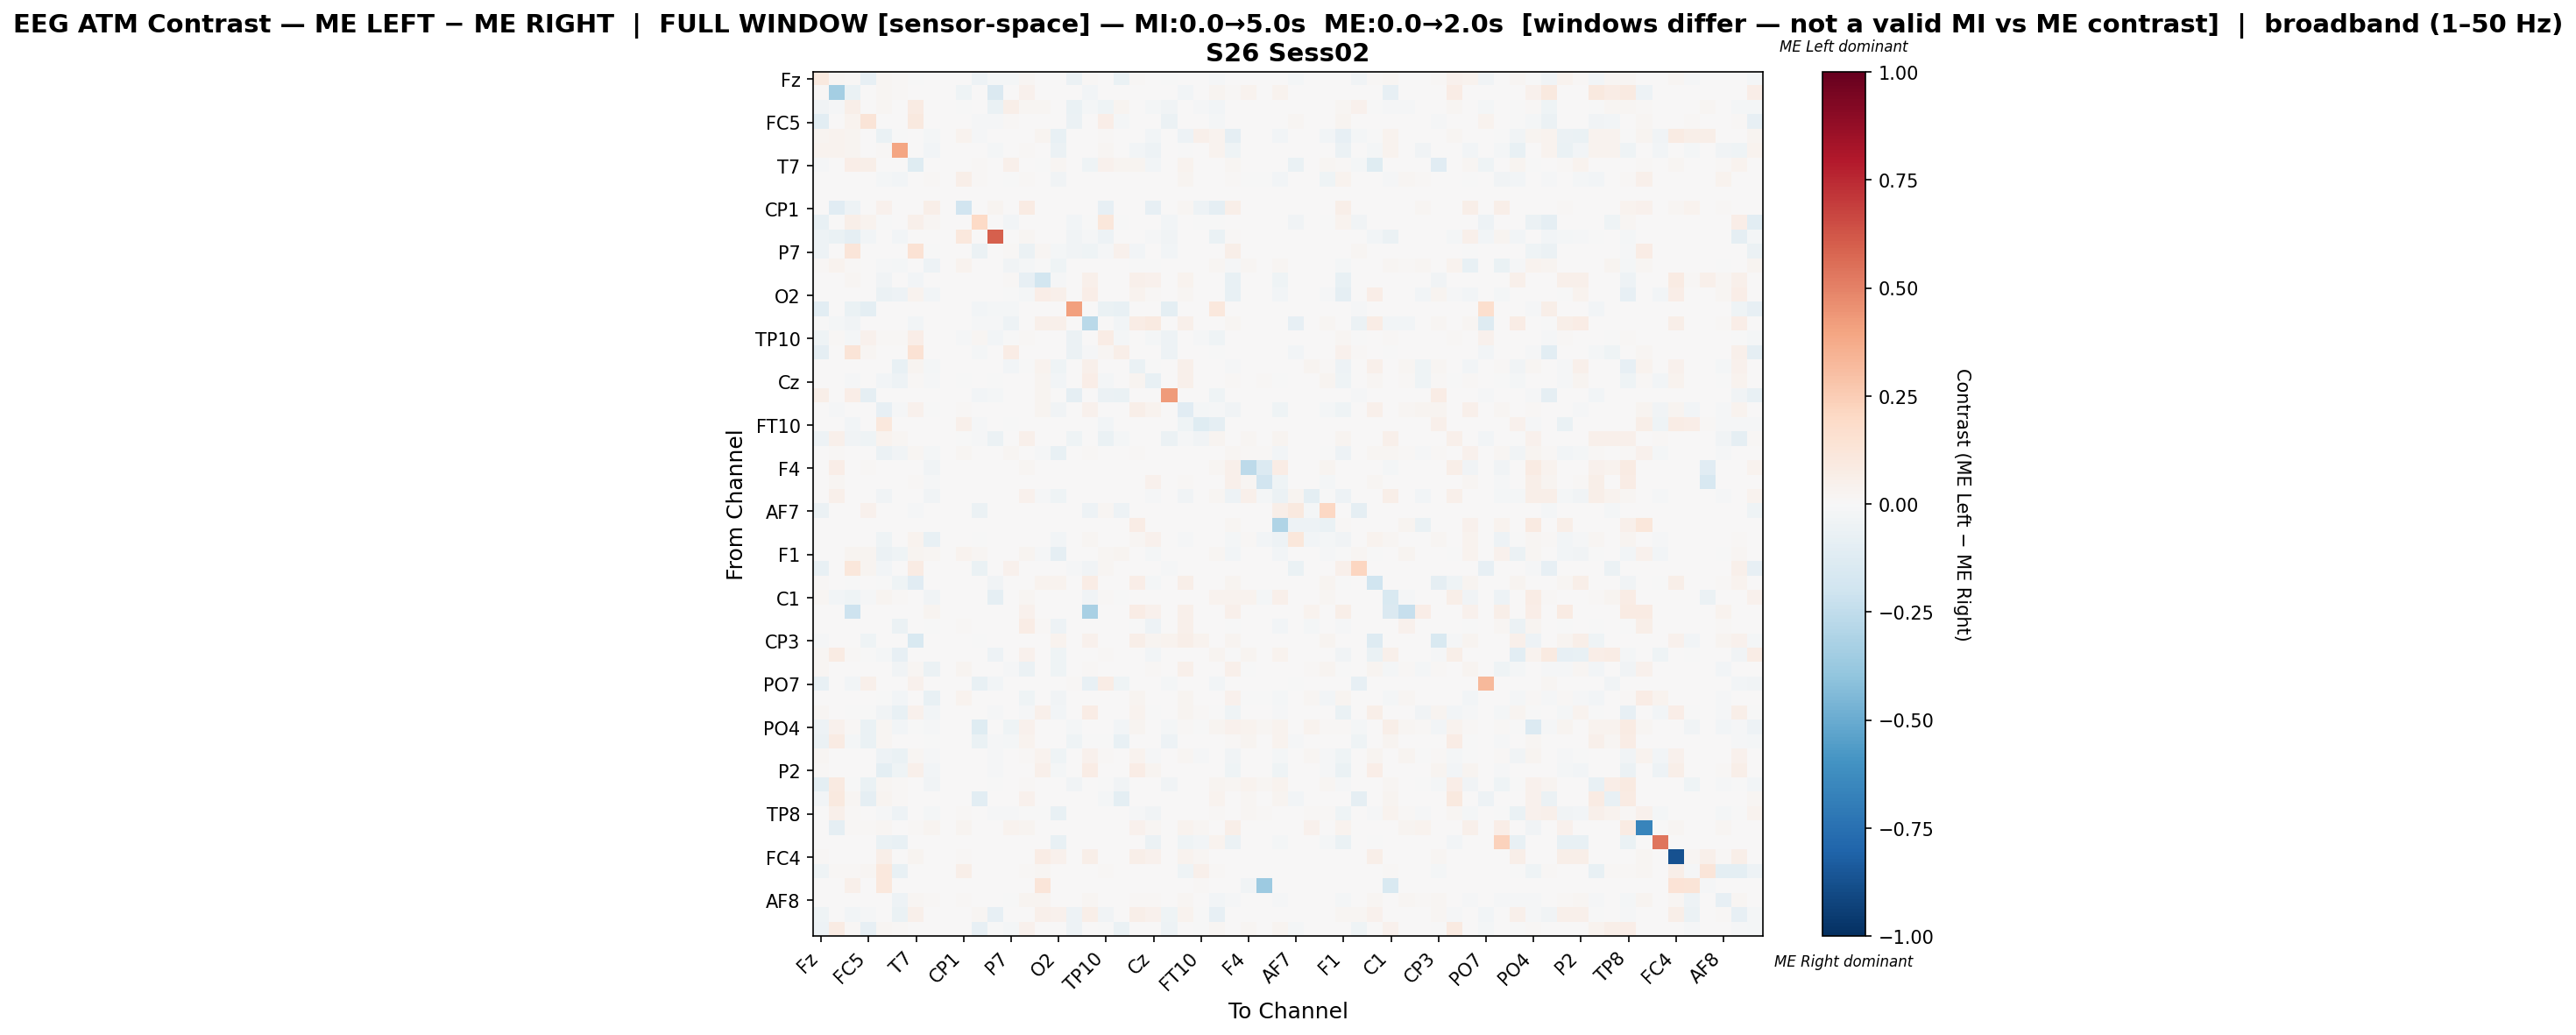

The table this chart was drawn from, first rows:
, Fz, F3, FT9, FC5, FC1, C3, T7, TP9, CP5, CP1, Pz, P3, P7, O1, Oz, O2, P4, P8, TP10, CP6, CP2, Cz, C4
Fz, 0.09932, 0.02278, 0.01337, -0.08589, 0.02278, 0.01415, -0.002202, 0.0, 0.0, 0.0, -0.05176, -0.01701, -0.01591, 0.02278, 0.005868, 0.0, -0.05518, 0.01078, 0.0052, -0.06338, 0.00932, 0.0, -0.006436
F3, 0.0147, -0.3422, -0.06804, 0.004748, 0.0208, 0.00927, 0.0, 0.0, 0.0, -0.04009, 0.0, -0.1421, 0.0, 0.04431, 0.0, 0.0, 0.0, -0.0277, 0.007009, 0.0, 0.0, 0.0, 0.0
FT9, -0.0359, -0.009189, 0.05616, 0.002189, 0.01709, 0.003936, 0.08152, 0.0, 0.0, -0.005994, 0.007656, -0.0627, 0.05798, 0.01709, 0.0157, 0.0, -0.0627, -0.01821, -0.04001, 0.02686, 0.0, -0.01706, -0.03868
FC5, -0.1016, 0.006045, 0.03843, 0.1269, 0.0, 0.0, 0.09585, 0.0, 0.0, 0.0, -0.01029, -0.01083, 0.01292, 0.006045, 0.0, 0.0, -0.05919, 0.0, 0.06438, -0.01598, 0.0, 0.0, -0.0589
FC1, 0.02436, 0.03486, 0.02736, 0.0, -0.06261, -0.006109, 0.0, -0.01731, 0.0, 0.03786, -0.007923, 0.0, 0.0, 0.007543, 0.02705, -0.07485, 0.0, 0.0, 0.01162, 0.0, 0.0, -0.02815, 0.0
C3, 0.03167, 0.03167, 0.02696, 0.0, 0.01335, 0.3919, 0.0, -0.02412, 0.0, 0.0, 0.0, -0.01723, 0.0, 0.01354, 0.0, -0.05551, 0.0, 0.0, 0.02211, 0.0, -0.0292, -0.04988, 0.0
T7, -0.008737, 0.0, 0.0627, 0.05952, 0.0, 0.0, -0.1245, 0.0, 0.0, 0.0, 0.00792, 0.0, 0.05316, 0.0, -0.001486, 0.01819, 0.0, -0.03954, 0.04115, 0.02919, 0.0245, -0.02618, 0.0
TP9, 0.0, 0.0, 0.0, 0.0, -0.01657, -0.02632, 0.0, 0.01006, 0.0, 0.05576, 0.0106, 0.0, -0.004288, 0.008023, 0.0, -0.03606, 0.0, 0.0, 0.006242, 0.0, 0.002311, 0.001082, 0.0
CP5, 0.0, 0.0, 0.0, 0.0, 0.0, 0.0, 0.0, 0.0, 0.0, 0.0, 0.0, 0.0, 0.0, 0.0, 0.0, 0.0, 0.0, 0.0, 0.0, 0.0, 0.0, 0.0, 0.0
CP1, 0.0, -0.1107, -0.04829, 0.0, 0.04369, 0.0, 0.0, 0.05882, 0.0, -0.189, 0.0, 0.02638, 0.0, 0.08391, 0.0, 0.0, 0.0, 0.0, -0.07847, 0.0, 0.0, -0.07847, 0.0
Pz, -0.07659, 0.0, 0.06233, 0.03262, -0.007311, 0.0, 0.04958, 0.02276, 0.0, 0.0, 0.1957, 0.0, -0.02632, 0.0, 0.0, 0.0, -0.02376, -0.005118, 0.114, -0.006766, 0.0, 0.0, -0.02449
P3, -0.04786, -0.06526, -0.09237, -0.02577, 0.0, -0.03112, 0.0, 0.0, 0.0, 0.1023, 0.0, 0.6015, 0.0, 0.02013, 0.0, 0.0, -0.03347, -0.01104, -0.04886, 0.0, 0.0, -0.008701, -0.03447
P7, -0.04984, 0.0, 0.1227, 0.0005023, 0.0, 0.0, 0.1419, -0.007788, 0.0, 0.0, -0.05607, 0.0, 0.01203, -0.05763, 0.02169, -0.01752, -0.03154, -0.04361, -0.01324, 0.04377, -0.02357, 0.0, -0.02367
O1, 0.0107, 0.03242, 0.01201, 0.003456, -0.01426, -0.0157, 0.0, -0.05135, 0.0, 0.0316, 0.0, 0.001481, -0.03367, -0.01584, -0.002966, -0.0459, 0.0, 0.0, 0.005102, 0.0, -0.0007048, -0.002187, 0.0
Oz, 0.005174, 0.0, 0.01797, 0.0, -0.03824, 0.0, -0.02368, 0.0, 0.0, 0.0, 0.0, 0.0, 0.01253, -0.08252, -0.1802, -0.01428, 0.0, 0.05392, 0.0, 0.0, 0.05392, 0.04139, 0.006536
O2, 0.0, 0.0, 0.0, 0.0, -0.0553, -0.04766, 0.03633, -0.02788, 0.0, 0.0, 0.0, 0.0, -0.007321, -0.01627, 0.06619, 0.05093, 0.0, 0.06583, 0.0, 0.0, 0.03763, 0.009471, 0.0
P4, -0.105, 0.0, -0.06288, -0.09525, 0.0, 0.0, 0.0, 0.0, 0.0, 0.0, -0.03074, -0.02236, -0.01933, 0.0, 0.0, 0.0, 0.4132, 0.0, -0.06591, -0.07196, 0.0, 0.0, -0.09548
P8, -0.0059, -0.01678, -0.0359, 0.0, 0.0, 0.0, -0.0307, 0.0, 0.0, 0.0, -0.01399, -0.01445, -0.05221, 0.0, 0.05086, 0.04701, 0.0, -0.2689, 0.0, -0.03077, 0.0709, 0.08682, 0.0
TP10, -0.04272, 0.008974, -0.01932, 0.04119, 0.008974, 0.007928, 0.06422, 0.004767, 0.0, -0.008154, 0.0187, -0.03011, -0.007527, 0.008974, 0.0, 0.0, -0.05959, 0.0, 0.07369, -0.01884, 0.0, -0.01923, -0.05436
CP6, -0.09252, 0.0, 0.1255, 0.01905, 0.0, 0.0, 0.1421, 0.0, 0.0, 0.0, -0.01819, 0.0, 0.07181, 0.0, 0.0, 0.0, -0.05505, -0.01148, 0.01846, 0.05759, 0.0, 0.0, -0.05236
CP2, 0.00566, 0.0, 0.0, 0.0, 0.0, -0.07079, 0.02613, -0.02141, 0.0, 0.0, 0.0, 0.0, -0.02975, -0.006966, 0.03864, -0.04398, 0.0, 0.05386, 0.0, 0.0, -0.06258, -0.007774, 0.0
Cz, 0.0, 0.0, -0.01345, 0.0, -0.02521, -0.05174, 0.01381, -0.01009, 0.0, -0.007284, 0.0, -0.004856, 0.0, 0.002657, 0.03068, -0.02578, 0.0, 0.06858, -0.01681, 0.0, 0.0298, -0.0746, 0.0
C4, 0.05696, 0.0, 0.06696, -0.08968, 0.0, 0.0, 0.0, 0.0, 0.0, 0.0, -0.03012, -0.02236, 0.005538, 0.0, 0.02931, 0.0, -0.09035, 0.0, -0.05669, -0.06466, 0.0, 0.0, 0.4227
T8, 0.0, -0.01063, 0.0, 0.0, -0.08065, -0.01344, 0.04087, -0.00773, 0.0, 0.01047, 0.0, 0.0, 0.0, 0.00639, 0.02752, -0.03357, 0.0, 0.04169, 0.0, 0.0, 0.05525, 0.03718, 0.0
FT10, 0.0, 0.0, -0.0306, 0.0, 0.1042, 0.0, 0.0, 0.0, 0.0, 0.04894, -0.008416, 0.0, -0.0007651, 0.0, 0.0, 0.0, 0.0, 0.0, -0.0306, 0.0, 0.0, 0.0, 0.0
FC6, -0.05331, 0.05073, -0.03311, -0.04429, 0.03646, 0.01625, 0.0, 0.0, 0.0, -0.007068, -0.01095, -0.06235, 0.0, 0.05073, 0.0, 0.0, -0.04222, 0.0, -0.06375, -0.01965, 0.0, 0.007531, -0.05566
FC2, 0.0, 0.009945, 0.0, 0.0, -0.06137, -0.03607, 0.01692, -0.01806, 0.0, 0.02034, 0.0, 0.0008906, 0.01944, 0.006158, -0.007848, -0.07146, 0.0, 0.01395, 0.0, 0.0, 0.0117, 0.007385, 0.0
F4, 0.0, 0.06441, 0.0, 0.009873, 0.004701, 0.0, 0.0, -0.03462, 0.0, 0.0, 0.0, 0.0, 0.0, 0.01898, 0.0, 0.0, 0.0, 0.0, 0.0, 0.0, 0.0, 0.0, 0.0
F8, 0.0, 0.0181, 0.0, 0.0, 0.0, 0.0, 0.0134, -0.009206, 0.0, 0.0, 0.0, 0.0, 0.0, 0.002681, 0.0, 0.0, 0.0, 0.0, 0.0, 0.0, 0.0, 0.04155, 0.0
Fp2, 0.0006964, 0.05432, 0.003482, 0.007312, -0.0327, 0.0, 0.0, -0.03495, 0.0, 0.0, 0.0, 0.0, 0.0, 0.04454, -0.009369, -0.04558, 0.0, 0.0, 0.0, 0.0, 0.0, -0.008103, 0.0
AF7, -0.05951, 0.0, 0.0, 0.04261, 0.0, 0.0, -0.01344, 0.0, 0.0, 0.0, -0.05919, 0.0, 0.0, 0.0, 0.0, 0.0, 0.0, -0.05447, 0.01863, -0.05195, 0.0, 0.0, 0.0
AF3, 0.0, 0.0, 0.0, 0.0, 0.0, 0.0, 0.0, 0.0, 0.0, 0.0, 0.0, 0.0, 0.0, 0.0, 0.0, 0.0, 0.0, 0.0, 0.0, 0.0, 0.07107, 0.0, 0.0
AFz, 0.0, 0.005205, 0.0, 0.0, -0.04401, 0.0, 0.03491, -0.07727, 0.0, 0.0, -0.00693, 0.0, 0.0, 0.0, 0.0009186, -0.02374, 0.0, 0.02205, 0.0, 0.0, 0.02174, 0.0391, 0.0
F1, 0.0, 0.0, 0.02412, 0.02412, -0.05536, -0.04594, 0.02412, 0.01923, 0.0, 0.03843, 0.01599, 0.0, 0.0, 0.02518, -0.008834, -0.08687, 0.0, 0.0, 0.02244, 0.02412, 0.001814, -0.02063, 0.0
FT7, -0.0759, 0.0, 0.1103, 0.03023, -0.0276, 0.0, 0.08486, 0.0, 0.0, 0.0, -0.06848, 0.0, 0.04061, 0.0, 0.0, 0.0, -0.008178, -0.03322, 0.02133, 0.005161, 0.0, 0.0, -0.0092
FC3, 0.01185, 0.0, -0.005447, 0.0, -0.004993, -0.04494, -0.115, 0.0, 0.0, 0.0, 0.0, -0.03677, 0.0, 0.0, 0.03131, 0.03843, 0.0, 0.07413, 0.0, 0.0, 0.06959, -0.01766, 0.0
C1, 0.01867, -0.02566, -0.0438, -0.009801, 0.02643, 0.01178, 0.0, -0.03859, 0.0, 0.0, 0.0, -0.0861, 0.0, 0.02266, 0.0, 0.0, 0.0, -0.03365, 0.008905, -0.007422, 0.0, 0.0, 0.0
C5, 0.0, 0.0, -0.2079, 0.0, 0.0, 0.0, 0.0, 0.02979, 0.0, 0.0, 0.0, 0.0, 0.0, 0.0413, 0.0, 0.0, 0.0, -0.3258, 0.0, 0.0, 0.07177, 0.04469, 0.0
TP7, 0.0, 0.0, 0.0, 0.0, 0.0, -0.05953, 0.0, -0.006321, 0.0, 0.01517, 0.0, 0.0, 0.0, 0.07339, 0.01011, -0.05059, 0.0, 0.0, 0.0, 0.0, -0.004183, -0.05278, 0.0
CP3, -0.009681, 0.0, 0.0, -0.04278, 0.0, 0.0, -0.1517, 0.0, 0.0, 0.0, -0.0007013, 0.0, 0.0, 0.0, 0.003326, 0.03717, 0.0, 0.03974, 0.0, 0.0, 0.06008, 0.02923, 0.0331
P1, 0.01588, 0.07983, 0.0149, -0.006527, -0.01638, -0.08472, 0.0, 0.0, 0.0, 0.0, 0.0, -0.05003, 0.0, 0.04575, 0.0, -0.04214, 0.0, 0.0, 0.0119, 0.0, 0.0, -0.02786, 0.0
P5, 0.02231, 0.0, 0.0, 0.001184, 0.0, -0.03582, 0.0225, -0.05938, 0.0, 0.02704, 0.0, 0.005724, -0.008418, -0.06112, 0.0005922, -0.04106, 0.0, 0.01421, 0.0, 0.0, 2.8407311313538575e-05, 0.008814, 0.0
PO7, -0.07152, 0.0, -0.02384, 0.05305, 0.0, 0.0, 0.04456, 0.0, 0.0, 0.0, -0.07152, -0.02384, 0.0, 0.0, 0.0, 0.0, 0.0149, -0.07309, 0.078, -0.04532, 0.0, 0.0, -0.01703
PO3, 0.0, 0.0, 0.0, 0.0, -0.006107, -0.02379, 0.0, -0.0781, 0.0, 0.03452, 0.0, 0.004031, 0.0003029, -0.03985, 0.0, -0.03138, 0.0, 0.0, 0.0, 0.0, 0.02622, 2.7853260112682687e-05, 0.0
POz, 0.01743, 0.0, -0.002832, -0.00177, -0.0324, -0.07205, 0.03996, -0.02354, 0.0, 0.0, 0.0, -0.01505, 0.0, -0.01186, 0.05138, -0.02457, 0.0, 0.07447, 0.004152, 0.0, 0.03448, -0.001652, 0.0
PO4, -0.05195, 0.04533, 0.01128, -0.06978, 0.0164, -0.02432, -0.004785, -0.009627, 0.0, 0.0, -0.1244, 0.0, -0.04585, 0.0467, 0.0, 0.0, -0.02113, 0.0, 0.0001134, -0.02512, 0.02346, 0.007745, -0.02273
PO8, -0.06127, 0.0814, -0.01868, -0.06351, 0.01737, 0.007743, 0.001322, -0.006179, 0.0, 0.0, -0.06665, -0.009202, -0.01893, 0.03255, 0.0, 0.0, -0.03979, -0.0009202, -0.00775, -0.0748, 0.0, 0.0, -0.05166
P6, 0.02207, 0.0, 0.004253, 0.0, -0.04837, -0.06602, 0.01701, -0.01106, 0.0, 0.003645, 0.0, -0.01024, 0.0, 0.008268, 0.03848, -0.0402, 0.0, 0.04394, 0.01033, 0.0, 0.03214, -0.01191, 0.0
P2, 0.0113, 0.0, 0.0, 0.0, -0.09445, -0.04468, 0.05214, -0.02789, 0.0, 0.0, 0.0, -0.01199, 0.0, 0.0, 0.05086, -0.01596, 0.0, 0.07526, 0.0, 0.0, 0.0709, 0.02708, 0.0
CPz, -0.09949, 0.09287, -0.005082, -0.06961, 0.02006, 0.008938, 0.0, -0.03583, 0.0, 0.0, 0.0, -0.004199, 0.0, 0.009695, 0.0, 0.0, -0.03751, 0.0, -0.00388, -0.03135, 0.0, 0.0, -0.03751
CP4, -0.02879, 0.09547, 0.02106, -0.089, 0.02654, 0.01183, 0.0, 0.0, 0.0, 0.0, -0.1018, 0.0, 0.0, 0.04586, 0.0, 0.0, 0.0, 0.0, -0.01683, -0.09886, 0.0, 0.0, 0.0
TP8, 0.007389, 0.04778, 0.008374, 0.002586, -0.01471, -0.05037, 0.0, -0.01632, 0.0, 0.009483, 0.004187, -0.008473, -0.01015, -0.003146, -0.005877, -0.07325, 0.0, 0.0, 0.003202, 0.0, -0.01483, -0.03264, 0.0
C6, 0.0, -0.08758, 0.01441, 0.01441, 0.01601, 0.0, 0.01441, 0.02677, 0.0, 0.02356, 0.0, 0.0, 0.03386, 0.03066, 0.0, 0.0, 0.0, 0.0, 0.0, 0.007092, 0.0453, 0.01762, 0.0
C2, 0.0, 0.0, 0.0, 0.0, -0.06883, -0.07306, 0.0, 0.0, 0.0, 0.0, 0.0, 0.0, 0.0, 0.0, 0.0, -0.07095, 0.0, 0.0, 0.0, 0.0, 0.0, -0.05701, 0.0
FC4, 0.01244, 0.0, 0.0, 0.0, 0.05648, 0.0, 0.02637, 0.0, 0.0, 0.01244, 0.0, 0.0, 0.0, 0.0, 0.07265, 0.04553, 0.0, 0.05947, 0.0, 0.0, 0.05524, 0.0413, 0.0
FT8, -0.04323, 0.01187, 0.01187, 0.01808, 0.1082, -0.07711, 0.0, 0.0, 0.0, 0.05541, 0.0, 0.0, 0.0, 0.01187, 0.02309, 0.0, 0.0, 0.0, 0.01187, 0.0, 0.0, 0.0, 0.0
F6, 0.0, 0.0, 0.05165, 0.0, 0.1061, 0.0, 0.0, 0.0, 0.0, 0.0, 0.0, 0.0, 0.0, 0.0, 0.1191, 0.0, 0.0, 0.0, 0.0, 0.0, 0.0, 0.0, 0.0
AF8, 0.0, 0.0, 0.0, 0.0, 0.0, -0.05228, 0.01953, 0.01419, 0.0, 0.008022, 0.0, 0.0, -0.0002489, 0.02768, 0.02476, 0.007548, 0.0, 0.01953, 0.0, 0.0, 0.01317, 0.007949, 0.0
AF4, -0.04297, 0.0, -0.03092, -0.01178, 0.0, -0.06605, 0.05098, 0.0, 0.0, 0.0, 0.02177, -0.07851, 0.0, 0.0, 0.04739, 0.0438, -0.05301, 0.05936, -0.03156, 0.005131, 0.05529, 0.04189, -0.04316
FCz, -0.04953, 0.08075, 0.007912, -0.08034, 0.01791, 0.01061, 0.0, 0.0, 0.0, 0.0, -0.07862, -0.006318, -0.02022, 0.04193, 0.0, 0.0, -0.04773, 0.0, -0.004977, -0.06935, 0.0, 0.0, -0.04829
